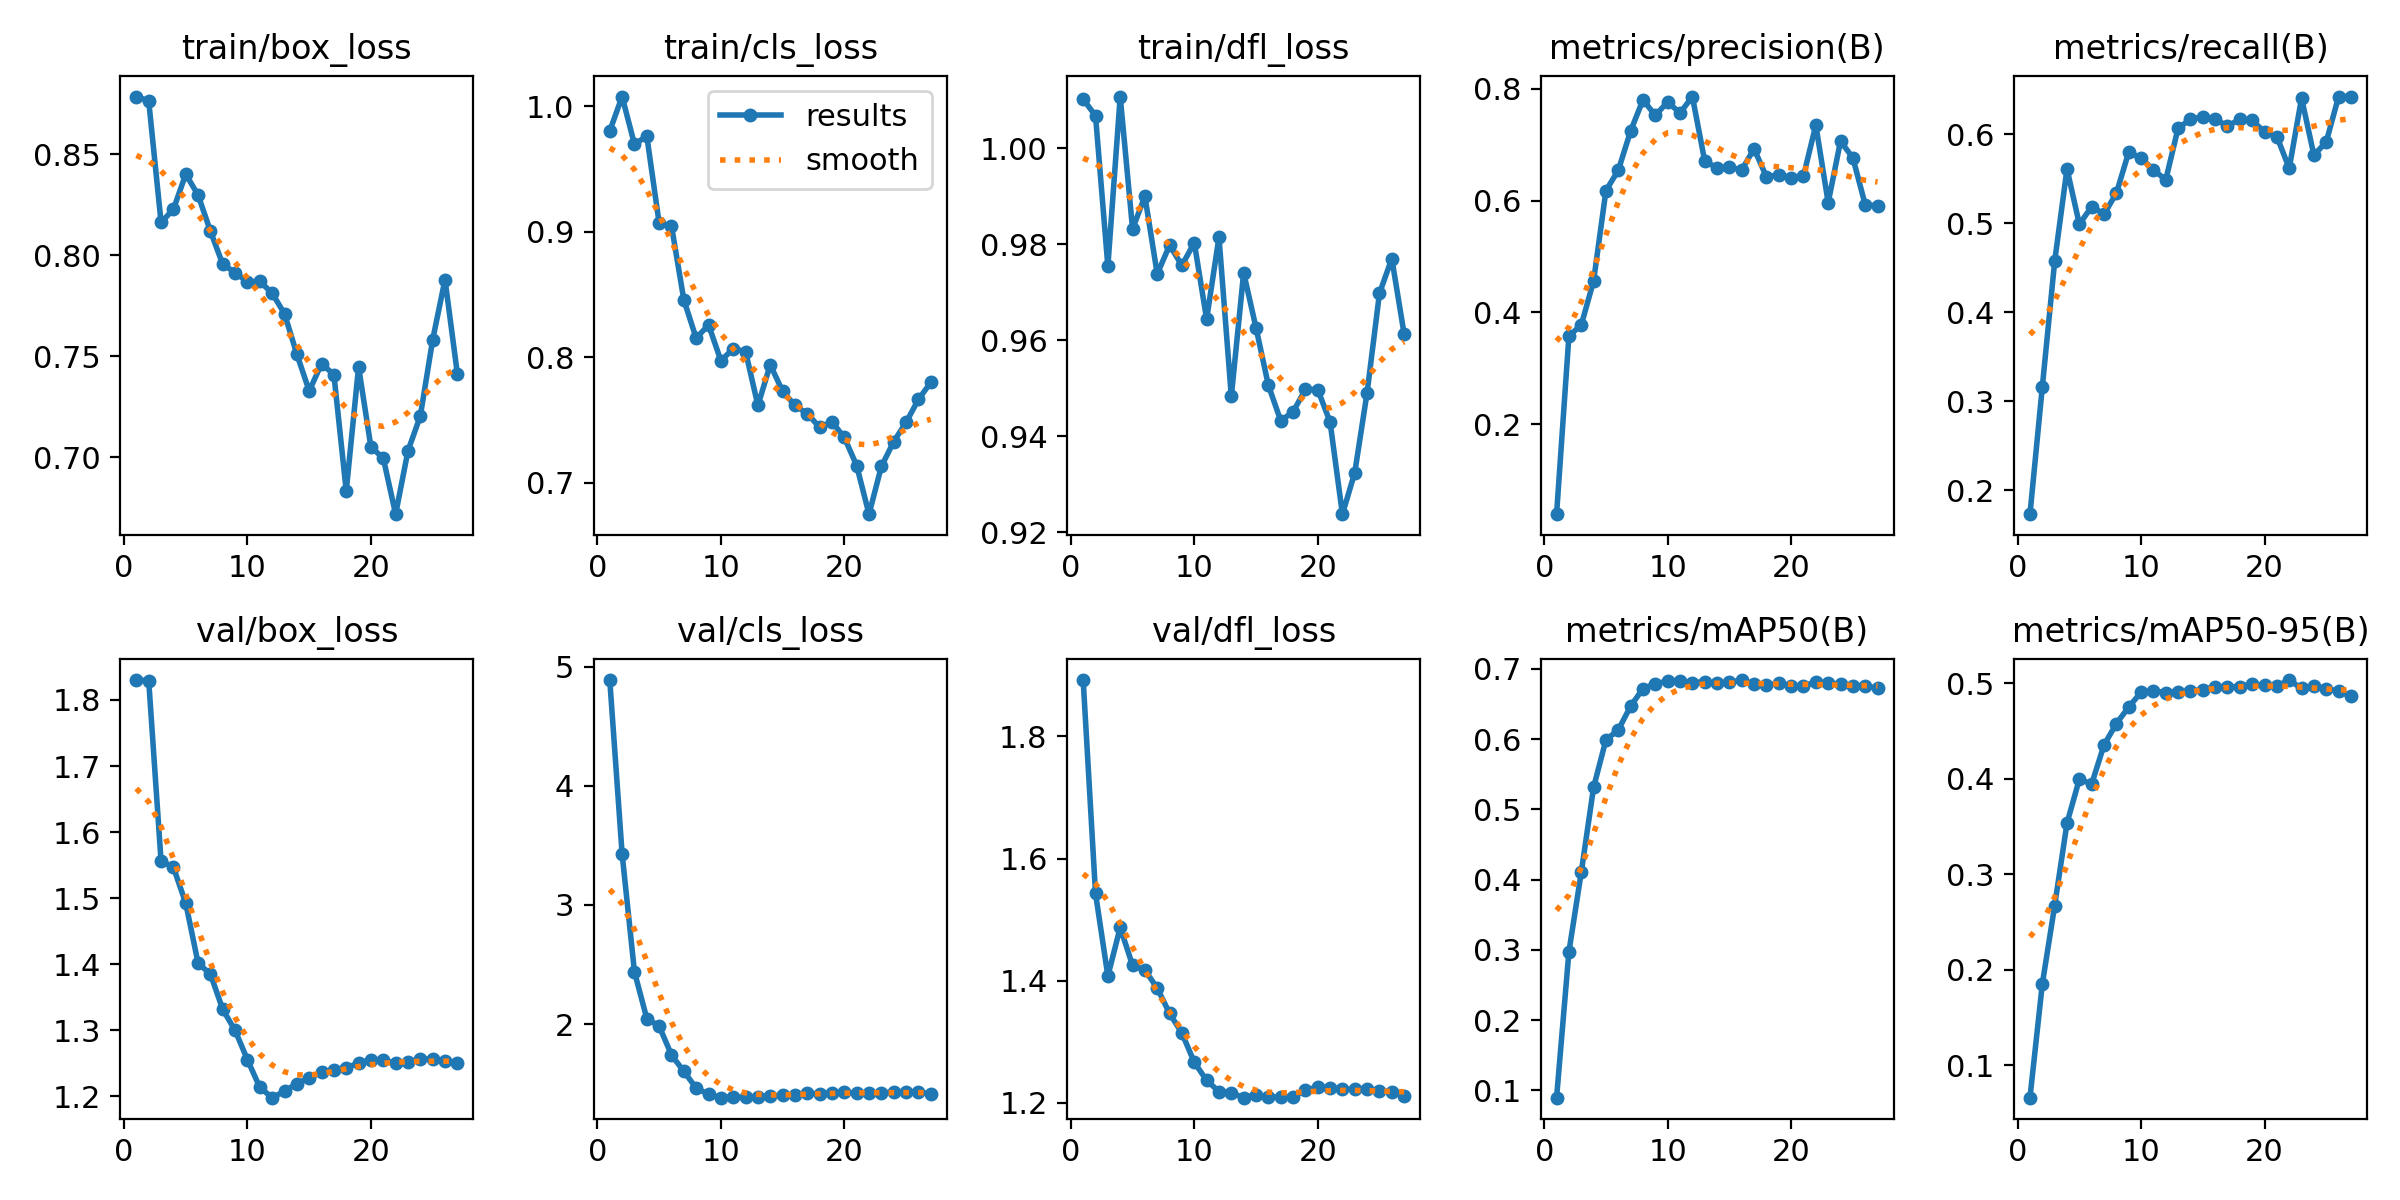

Source data for this figure (header and first rows):
epoch, time, train/box_loss, train/cls_loss, train/dfl_loss, metrics/precision(B), metrics/recall(B), metrics/mAP50(B), metrics/mAP50-95(B), val/box_loss, val/cls_loss, val/dfl_loss, lr/pg0, lr/pg1, lr/pg2
1, 180.9, 0.8786, 0.9804, 1.01, 0.03912, 0.1731, 0.08955, 0.06587, 1.83, 4.888, 1.892, 0.09, 1e-06, 1e-06
2, 346.5, 0.8764, 1.008, 1.007, 0.3579, 0.3161, 0.2971, 0.1849, 1.829, 3.429, 1.543, 0.079, 2.05842e-06, 2.05842e-06
3, 507.8, 0.8163, 0.9697, 0.9754, 0.3775, 0.4571, 0.4104, 0.2669, 1.556, 2.438, 1.408, 0.068, 3.07328e-06, 3.07328e-06
4, 672.2, 0.8227, 0.9763, 1.011, 0.4564, 0.5611, 0.5314, 0.3534, 1.547, 2.047, 1.487, 0.057, 4.04458e-06, 4.04458e-06
5, 835.6, 0.8402, 0.907, 0.9832, 0.618, 0.4989, 0.5989, 0.3995, 1.492, 1.984, 1.425, 0.046, 4.97232e-06, 4.97232e-06
6, 999.3, 0.8298, 0.9048, 0.99, 0.6542, 0.5188, 0.6129, 0.3944, 1.402, 1.741, 1.417, 0.03501, 5.8565e-06, 5.8565e-06
7, 1163, 0.8119, 0.8458, 0.9738, 0.7247, 0.5103, 0.6469, 0.4354, 1.385, 1.603, 1.388, 0.02401, 6.69712e-06, 6.69712e-06
8, 1326, 0.7955, 0.8153, 0.9798, 0.7802, 0.5338, 0.6718, 0.4577, 1.331, 1.463, 1.346, 0.01301, 7.49418e-06, 7.49418e-06
9, 1488, 0.7915, 0.8259, 0.9756, 0.7525, 0.58, 0.6787, 0.475, 1.3, 1.411, 1.314, 0.002008, 8.24768e-06, 8.24768e-06
10, 1650, 0.7868, 0.7974, 0.9804, 0.7766, 0.5733, 0.6826, 0.4905, 1.255, 1.382, 1.266, 8.218e-06, 8.218e-06, 8.218e-06
11, 1809, 0.7871, 0.8069, 0.9644, 0.7566, 0.56, 0.6822, 0.4923, 1.213, 1.388, 1.237, 8.02e-06, 8.02e-06, 8.02e-06
12, 1968, 0.7813, 0.8047, 0.9815, 0.7862, 0.5488, 0.6804, 0.4899, 1.198, 1.384, 1.218, 7.822e-06, 7.822e-06, 7.822e-06
13, 2126, 0.7711, 0.7617, 0.9483, 0.6709, 0.607, 0.6816, 0.4913, 1.208, 1.391, 1.216, 7.624e-06, 7.624e-06, 7.624e-06
14, 2284, 0.7511, 0.7942, 0.9741, 0.6582, 0.6167, 0.6792, 0.4919, 1.219, 1.397, 1.208, 7.426e-06, 7.426e-06, 7.426e-06
15, 2444, 0.7329, 0.773, 0.9626, 0.6599, 0.6199, 0.6806, 0.4932, 1.228, 1.402, 1.213, 7.228e-06, 7.228e-06, 7.228e-06
16, 2608, 0.7463, 0.7618, 0.9506, 0.6551, 0.6167, 0.684, 0.4964, 1.236, 1.404, 1.21, 7.03e-06, 7.03e-06, 7.03e-06
17, 2769, 0.741, 0.7551, 0.9432, 0.6927, 0.6095, 0.6783, 0.496, 1.24, 1.425, 1.209, 6.832e-06, 6.832e-06, 6.832e-06
18, 2930, 0.6834, 0.7444, 0.9451, 0.6426, 0.6167, 0.6766, 0.4965, 1.243, 1.409, 1.21, 6.634e-06, 6.634e-06, 6.634e-06
19, 3089, 0.7448, 0.7486, 0.9497, 0.6463, 0.6156, 0.6792, 0.4993, 1.25, 1.426, 1.221, 6.436e-06, 6.436e-06, 6.436e-06
20, 3251, 0.7052, 0.7363, 0.9497, 0.6411, 0.6027, 0.6751, 0.4976, 1.255, 1.427, 1.226, 6.238e-06, 6.238e-06, 6.238e-06
21, 3413, 0.6997, 0.7138, 0.9429, 0.644, 0.5974, 0.6758, 0.497, 1.254, 1.422, 1.225, 6.04e-06, 6.04e-06, 6.04e-06
22, 3573, 0.6719, 0.6751, 0.9237, 0.7352, 0.5617, 0.6811, 0.5033, 1.25, 1.425, 1.222, 5.842e-06, 5.842e-06, 5.842e-06
23, 3735, 0.7033, 0.7131, 0.9324, 0.5964, 0.6407, 0.6792, 0.4945, 1.251, 1.423, 1.222, 5.644e-06, 5.644e-06, 5.644e-06
24, 3895, 0.7205, 0.7329, 0.9491, 0.7064, 0.5765, 0.678, 0.4974, 1.257, 1.429, 1.222, 5.446e-06, 5.446e-06, 5.446e-06
25, 4053, 0.7582, 0.7482, 0.9698, 0.6765, 0.5914, 0.6762, 0.4942, 1.256, 1.429, 1.22, 5.248e-06, 5.248e-06, 5.248e-06
26, 4213, 0.788, 0.7665, 0.977, 0.5928, 0.6424, 0.6755, 0.4919, 1.253, 1.426, 1.218, 5.05e-06, 5.05e-06, 5.05e-06
27, 4376, 0.7414, 0.78, 0.9613, 0.5906, 0.6421, 0.6724, 0.4862, 1.25, 1.417, 1.211, 4.852e-06, 4.852e-06, 4.852e-06
